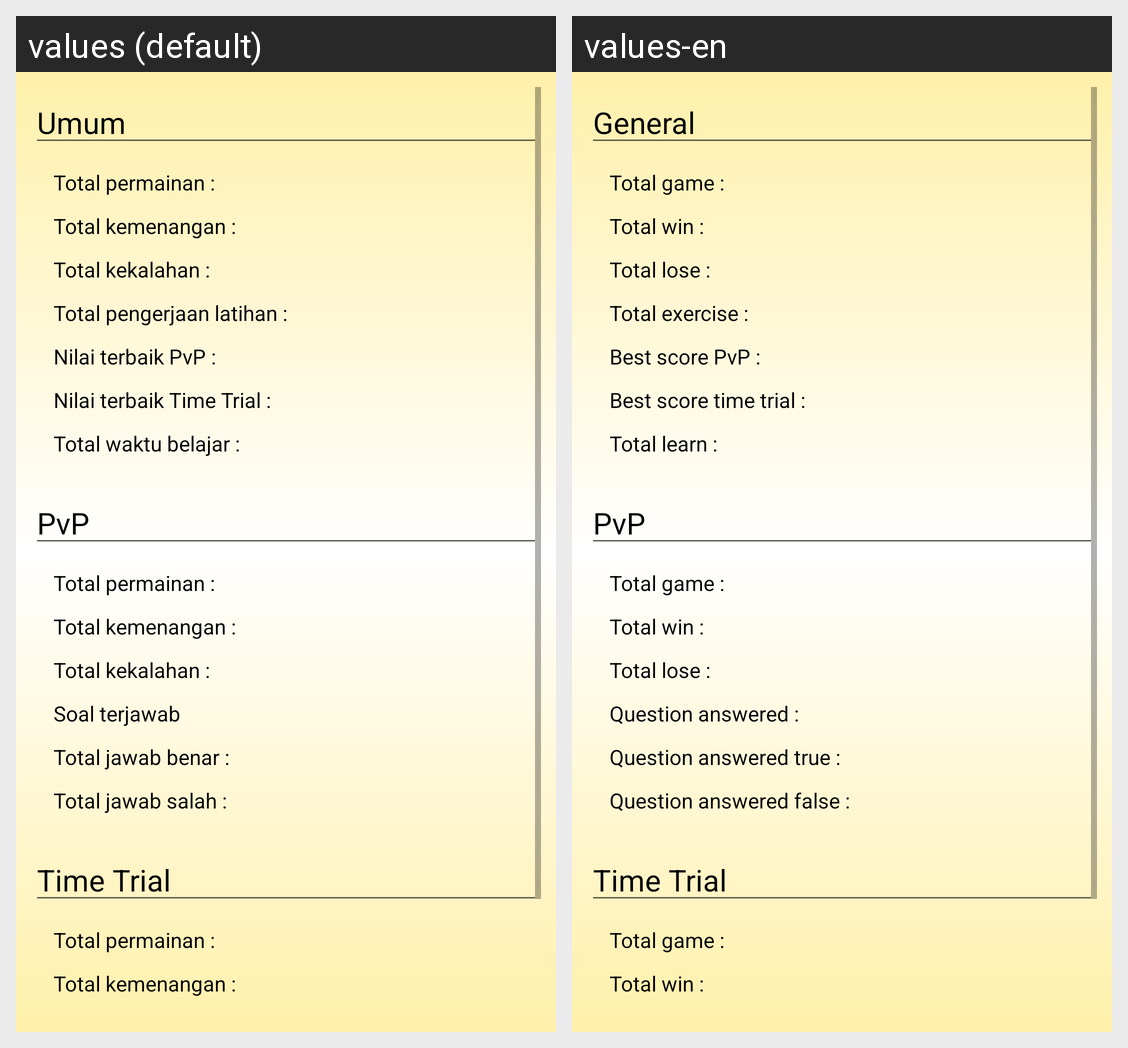

Translations of the strings shown on this Android screen, per locale in the grid:
Android screen res/layout/fragment_profil_fragment_statistic.xml rendered under 2 locales, left to right: values (default), values-en. Device: Nexus 5 (rendered at 1080×1920; each locale shown at half size, 540×960, under a caption strip naming it); theme FunLearnLightTheme.
Strings drawn on this screen, with the default value and each locale's value (text and hints the layout hard-codes, and strings that could not be matched under every locale, appear in the picture but are not listed):

main_activity_student_profile_statistic_general
  values: Umum
  values-en: General

main_activity_student_profile_statistic_total_games
  values: Total permainan :
  values-en: Total game :

main_activity_student_profile_statistic_total_win
  values: Total kemenangan :
  values-en: Total win :

main_activity_student_profile_statistic_total_lose
  values: Total kekalahan :
  values-en: Total lose :

main_activity_student_profile_statistic_total_exercise
  values: Total pengerjaan latihan :
  values-en: Total exercise :

main_activity_student_profile_statistic_best_pvp_score
  values: Nilai terbaik PvP :
  values-en: Best score PvP :

main_activity_student_profile_statistic_best_time_trial_score
  values: Nilai terbaik Time Trial :
  values-en: Best score time trial :

main_activity_student_profile_statistic_total_time_learn
  values: Total waktu belajar :
  values-en: Total learn :

main_activity_student_profile_statistic_pvp
  values: PvP
  values-en: PvP

main_activity_student_profile_statistic_answered
  values: Soal terjawab
  values-en: Question answered :

main_activity_student_profile_statistic_answered_true
  values: Total jawab benar :
  values-en: Question answered true :

main_activity_student_profile_statistic_answered_false
  values: Total jawab salah :
  values-en: Question answered false :

main_activity_student_profile_statistic_time_trial
  values: Time Trial
  values-en: Time Trial
